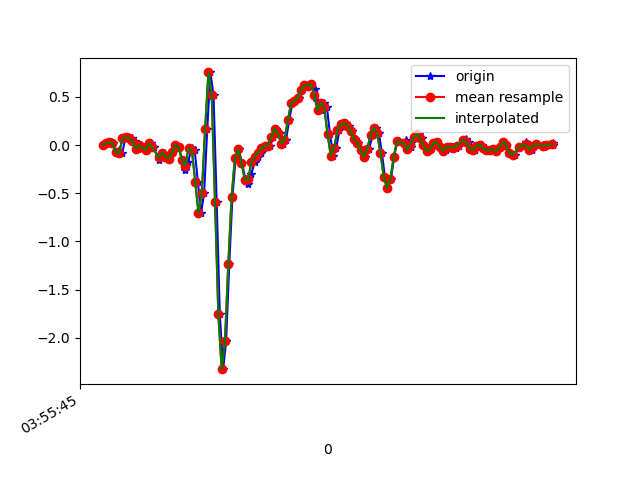

The file beside this chart, header and first rows:
1618545345303, 1241021481354915, -5.3010974E-4, -0.08483245, -0.018228952
1618545345330, 1241021500395667, 0.0178, 0.2084, -0.03533
1618545345353, 1241021519436403, 0.03001, -0.2656, -0.01823
1618545345363, 1241021538477139, 0.0178, 0.1754, -0.04999
1618545345380, 1241021557517875, -0.08605, -0.1594, -0.02922
1618545345399, 1241021576529635, -0.05551, 0.2719, -0.07809
1618545345419, 1241021595567619, -0.08605, -0.03108, -0.03045
1618545345437, 1241021614580803, 0.06911, 0.02634, -0.06221
1618545345456, 1241021633618787, 0.08255, -0.006642, -0.02067
1618545345476, 1241021652656771, 0.07033, -0.1215, -0.01579
1618545345495, 1241021671694755, 0.04101, 0.2475, -0.03655
1618545345514, 1241021690724611, -0.03718, -0.0494, 0.0282
1618545345533, 1241021709762051, -0.001752, 0.1473, -0.01945
1618545345552, 1241021728774723, -0.02496, 0.1449, 0.02209
1618545345571, 1241021747812163, -0.05551, -0.1178, 0.02087
1618545345593, 1241021766849635, 0.02024, 0.05933, -0.001125
1618545345609, 1241021785854499, -0.02374, -0.1618, 0.09051
1618545345640, 1241021804890243, -0.152, -0.1471, 0.0563
1618545345659, 1241021823925987, -0.1056, 0.2059, 0.1198
1618545345674, 1241021842961731, -0.07872, -0.08117, 0.1699
1618545345687, 1241021861997475, -0.119, 0.063, 0.2396
1618545345704, 1241021880991843, -0.1398, 0.08499, 0.3605
1618545345723, 1241021900026851, -0.07628, 0.06788, 0.5181
1618545345742, 1241021919061859, 0.001913, 0.1216, 0.716
1618545345761, 1241021938096867, -0.02008, 0.1778, 0.9421
1618545345780, 1241021957131939, -0.1532, 0.2145, 1.158
1618545345800, 1241021976294315, -0.2571, 0.1913, 1.394
1618545345818, 1241021995296939, -0.174, 0.1644, 1.64
1618545345838, 1241022014331691, -0.03107, 0.1864, 1.897
1618545345857, 1241022033366379, -0.05184, 0.2035, 2.181
1618545345876, 1241022052401131, -0.3842, 0.1827, 2.491
1618545345895, 1241022071435883, -0.7067, 0.03856, 2.803
1618545345914, 1241022090483371, -0.5014, -0.2217, 3.078
1618545345933, 1241022109518507, 0.1668, -0.4526, 3.284
1618545345952, 1241022128553707, 0.7533, -0.5247, 3.436
1618545345971, 1241022147564075, 0.5163, -0.499, 3.528
1618545345990, 1241022166599275, -0.5931, -0.5247, 3.528
1618545346009, 1241022185631595, -1.757, -0.659, 3.436
1618545346029, 1241022204666667, -2.325, -0.8411, 3.276
1618545346047, 1241022223701739, -2.036, -0.8142, 3.105
1618545346066, 1241022242736811, -1.239, -0.6542, 2.918
1618545346085, 1241022261747115, -0.543, -0.5295, 2.717
1618545346105, 1241022280784683, -0.1361, -0.3842, 2.523
1618545346123, 1241022299819883, -0.04451, -0.2547, 2.347
1618545346143, 1241022318855019, -0.1826, -0.1862, 2.174
1618545346164, 1241022337890155, -0.3597, -0.1398, 1.943
1618545346181, 1241022356900459, -0.4086, -0.1117, 1.669
1618545346199, 1241022375935595, -0.3047, -0.1032, 1.377
1618545346219, 1241022394972203, -0.1801, -0.1019, 1.067
1618545346237, 1241022414007339, -0.1203, -0.07995, 0.7258
1618545346256, 1241022433042475, -0.08239, -0.05307, 0.3825
1618545346276, 1241022452052907, -0.02741, -0.02863, 0.03919
1618545346294, 1241022471088171, -0.009082, -0.02252, -0.3127
1618545346314, 1241022490130219, -0.006639, -0.03352, -0.6438
1618545346332, 1241022509165483, 0.08621, -0.02497, -0.9553
1618545346351, 1241022528200875, 0.1705, 0.01779, -1.251
1618545346370, 1241022547236139, 0.1216, 0.06422, -1.537
1618545346389, 1241022566246827, 0.01535, 0.1216, -1.818
1618545346409, 1241022585289387, 0.052, 0.1632, -2.083
1618545346428, 1241022604324907, 0.2548, 0.2267, -2.338
1618545346447, 1241022623360299, 0.4344, 0.2902, -2.63
... 82 more rows
